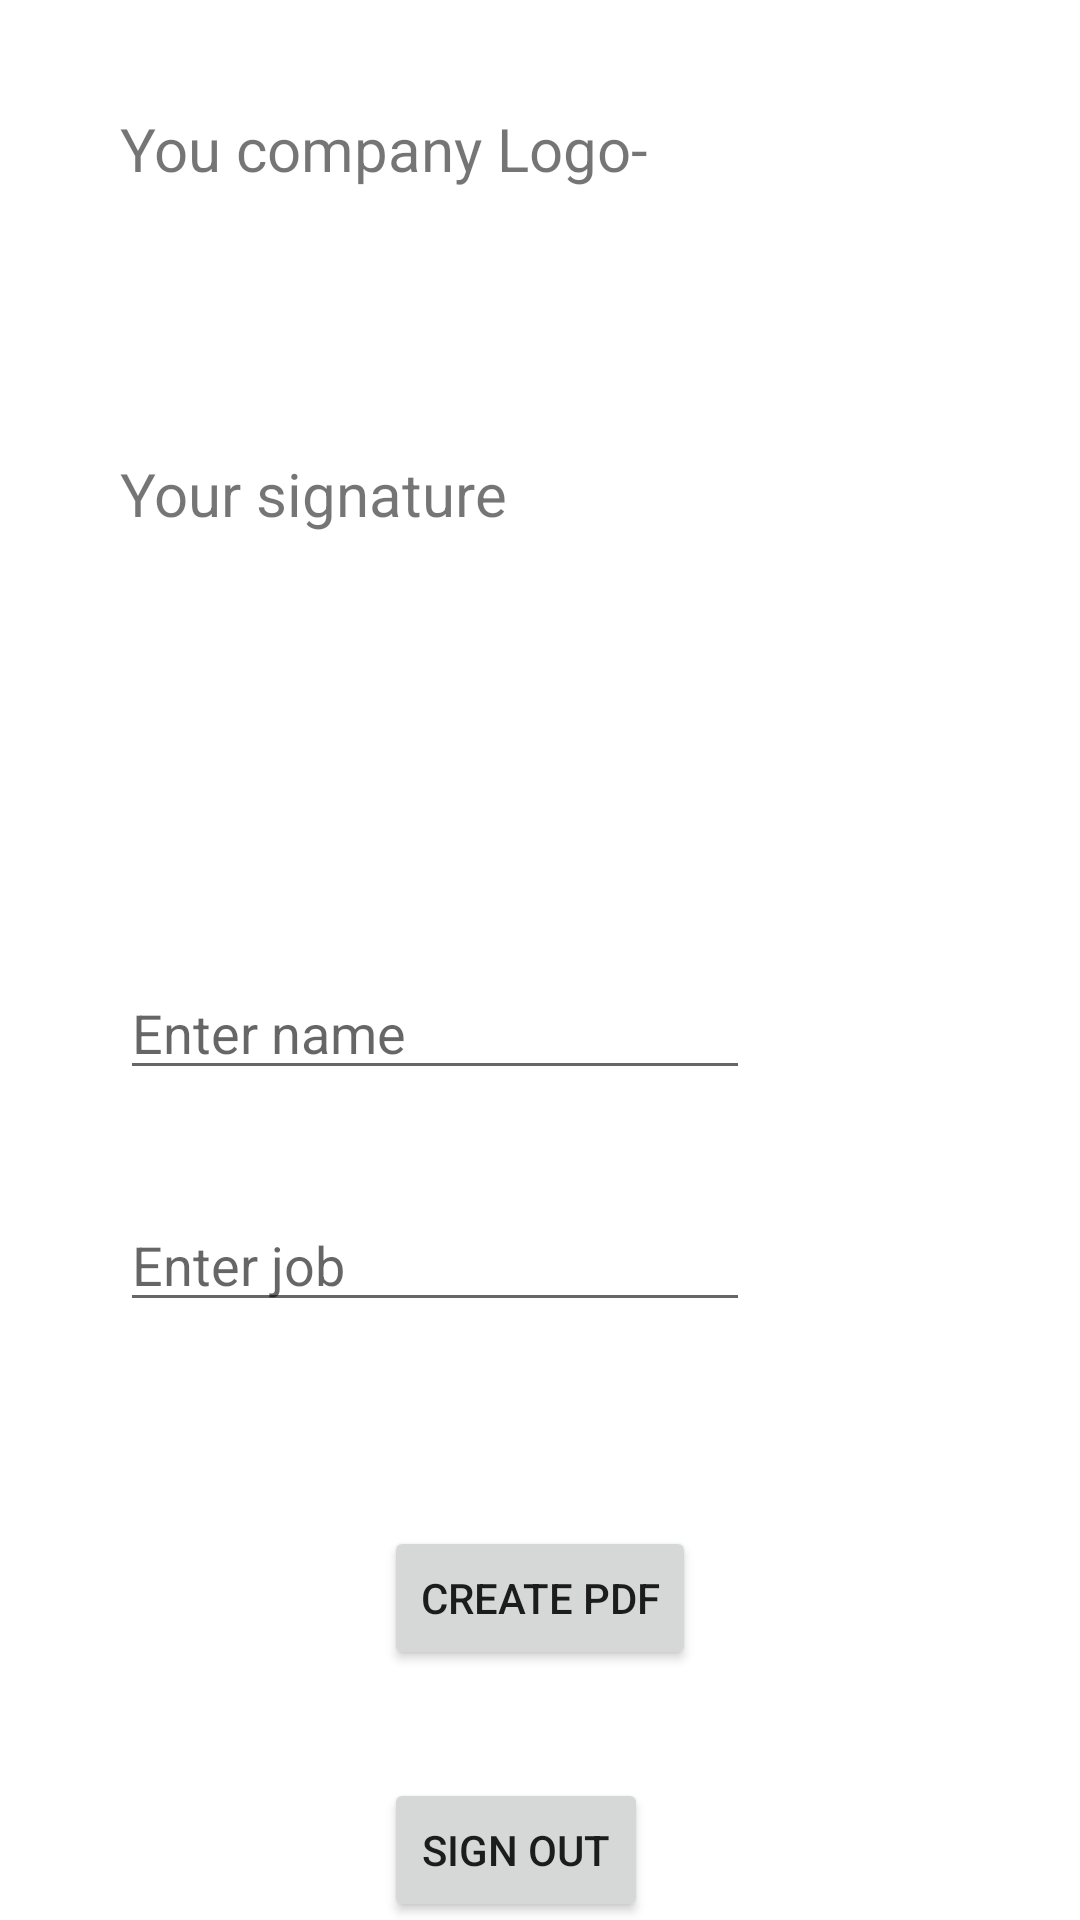

Reconstruct the res/layout file that produces this screen, plus the resources it refers to.
<!-- AndroidManifest.xml: application theme Theme.CertificateGenerator -->
<!-- res/layout/activity_home.xml -->
<?xml version="1.0" encoding="utf-8"?>
<androidx.constraintlayout.widget.ConstraintLayout xmlns:android="http://schemas.android.com/apk/res/android"
    xmlns:app="http://schemas.android.com/apk/res-auto"
    xmlns:tools="http://schemas.android.com/tools"
    android:layout_width="match_parent"
    android:layout_height="match_parent"
    tools:context=".HomeActivity">

    <Button
        android:id="@+id/button"
        android:layout_width="wrap_content"
        android:layout_height="wrap_content"
        android:layout_marginStart="128dp"
        android:layout_marginTop="36dp"
        android:text="Sign Out"
        app:layout_constraintStart_toStartOf="parent"
        app:layout_constraintTop_toBottomOf="@+id/createPDFButton" />

    <ImageView
        android:id="@+id/homeCompanyLogo"
        android:layout_width="100dp"
        android:layout_height="100dp"
        android:layout_marginTop="36dp"
        app:layout_constraintEnd_toEndOf="parent"
        app:layout_constraintHorizontal_bias="0.901"
        app:layout_constraintStart_toStartOf="parent"
        app:layout_constraintTop_toTopOf="parent"
        tools:srcCompat="@tools:sample/avatars" />

    <TextView
        android:id="@+id/textView"
        android:layout_width="wrap_content"
        android:layout_height="wrap_content"
        android:layout_marginStart="40dp"
        android:layout_marginTop="36dp"
        android:text="You company Logo-"
        android:textSize="20sp"
        app:layout_constraintStart_toStartOf="parent"
        app:layout_constraintTop_toTopOf="parent" />

    <ImageView
        android:id="@+id/homeSign"
        android:layout_width="100dp"
        android:layout_height="100dp"
        android:layout_marginTop="16dp"
        android:layout_marginEnd="28dp"
        app:layout_constraintEnd_toEndOf="parent"
        app:layout_constraintTop_toBottomOf="@+id/homeCompanyLogo"
        tools:srcCompat="@tools:sample/avatars" />

    <TextView
        android:id="@+id/textView3"
        android:layout_width="wrap_content"
        android:layout_height="wrap_content"
        android:layout_marginStart="40dp"
        android:layout_marginTop="88dp"
        android:text="Your signature"
        android:textSize="20sp"
        app:layout_constraintStart_toStartOf="parent"
        app:layout_constraintTop_toBottomOf="@+id/textView" />

    <EditText
        android:id="@+id/nameCertificate"
        android:layout_width="wrap_content"
        android:layout_height="wrap_content"
        android:layout_marginStart="40dp"
        android:layout_marginTop="144dp"
        android:ems="10"
        android:hint="Enter name"
        android:inputType="textPersonName"
        app:layout_constraintStart_toStartOf="parent"
        app:layout_constraintTop_toBottomOf="@+id/textView3" />

    <Button
        android:id="@+id/createPDFButton"
        android:layout_width="wrap_content"
        android:layout_height="wrap_content"
        android:layout_marginStart="128dp"
        android:layout_marginTop="68dp"
        android:text="Create PDF"
        app:layout_constraintStart_toStartOf="parent"
        app:layout_constraintTop_toBottomOf="@+id/jobCertificate" />

    <EditText
        android:id="@+id/jobCertificate"
        android:layout_width="wrap_content"
        android:layout_height="wrap_content"
        android:layout_marginStart="40dp"
        android:layout_marginTop="36dp"
        android:ems="10"
        android:hint="Enter job"
        android:inputType="textPersonName"
        app:layout_constraintStart_toStartOf="parent"
        app:layout_constraintTop_toBottomOf="@+id/nameCertificate" />
</androidx.constraintlayout.widget.ConstraintLayout>
<!-- resources referenced by this layout -->
<resources>
  <style name="Theme.CertificateGenerator" parent="Theme.MaterialComponents.DayNight.DarkActionBar">
          
          <item name="colorPrimary">@color/purple_500</item>
          <item name="colorPrimaryVariant">@color/purple_700</item>
          <item name="colorOnPrimary">@color/white</item>
          
          <item name="colorSecondary">@color/teal_200</item>
          <item name="colorSecondaryVariant">@color/teal_700</item>
          <item name="colorOnSecondary">@color/black</item>
          
          <item name="android:statusBarColor" tools:targetApi="l">?attr/colorPrimaryVariant</item>
          
      </style>
  <!-- not gathered from this repository: default colours our renderer supplied (Android Studio template values) -->
  <color name="purple_500">#FF6200EE</color>
  <color name="purple_700">#FF3700B3</color>
  <color name="teal_200">#FF03DAC5</color>
  <color name="teal_700">#FF018786</color>
  <color name="black">#FF000000</color>
  <color name="white">#FFFFFFFF</color>
</resources>
